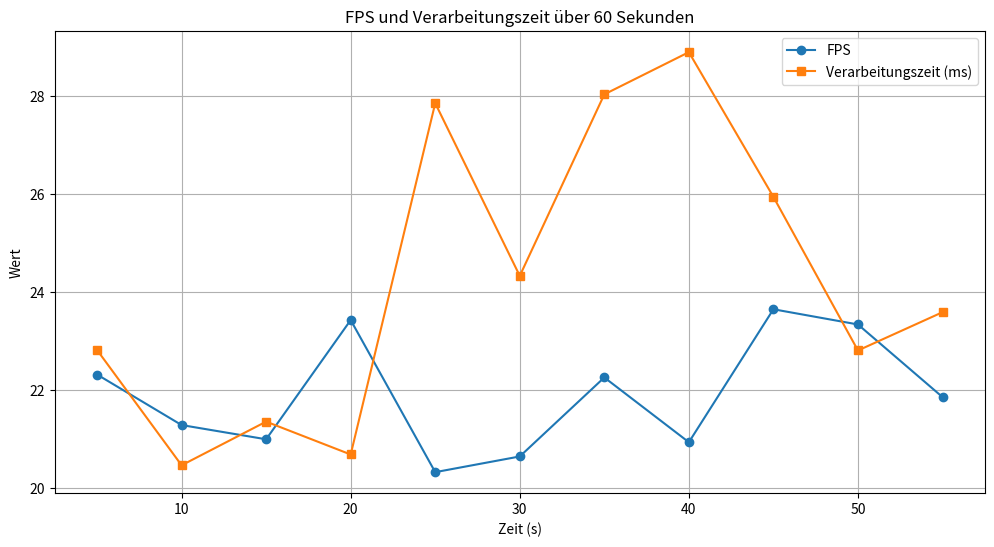

Write Python code to recreate this figure. (Note: this script raises an exception after producing the figure.)
import matplotlib.pyplot as plt

# Zeitpunkte und Messdaten aus deinem Summary
time = [5, 10, 15, 20, 25, 30, 35, 40, 45, 50, 55]
fps = [22.32, 21.29, 21.0, 23.43, 20.33, 20.65, 22.26, 20.94, 23.65, 23.34, 21.86]
processing_time = [22.82, 20.47, 21.36, 20.69, 27.85, 24.33, 28.03, 28.89, 25.94, 22.81, 23.59]

# Diagramm erstellen
plt.figure(figsize=(12, 6))

# FPS plotten
plt.plot(time, fps, label='FPS', marker='o')

# Processing Time plotten
plt.plot(time, processing_time, label='Verarbeitungszeit (ms)', marker='s')

# Achsenbeschriftung und Titel
plt.xlabel('Zeit (s)')
plt.ylabel('Wert')
plt.title('FPS und Verarbeitungszeit über 60 Sekunden')

# Legende und Gitter
plt.legend()
plt.grid(True)

# Anzeigen
plt.savefig('src/final_report/data/FPS_and_Processing_Time.png')
